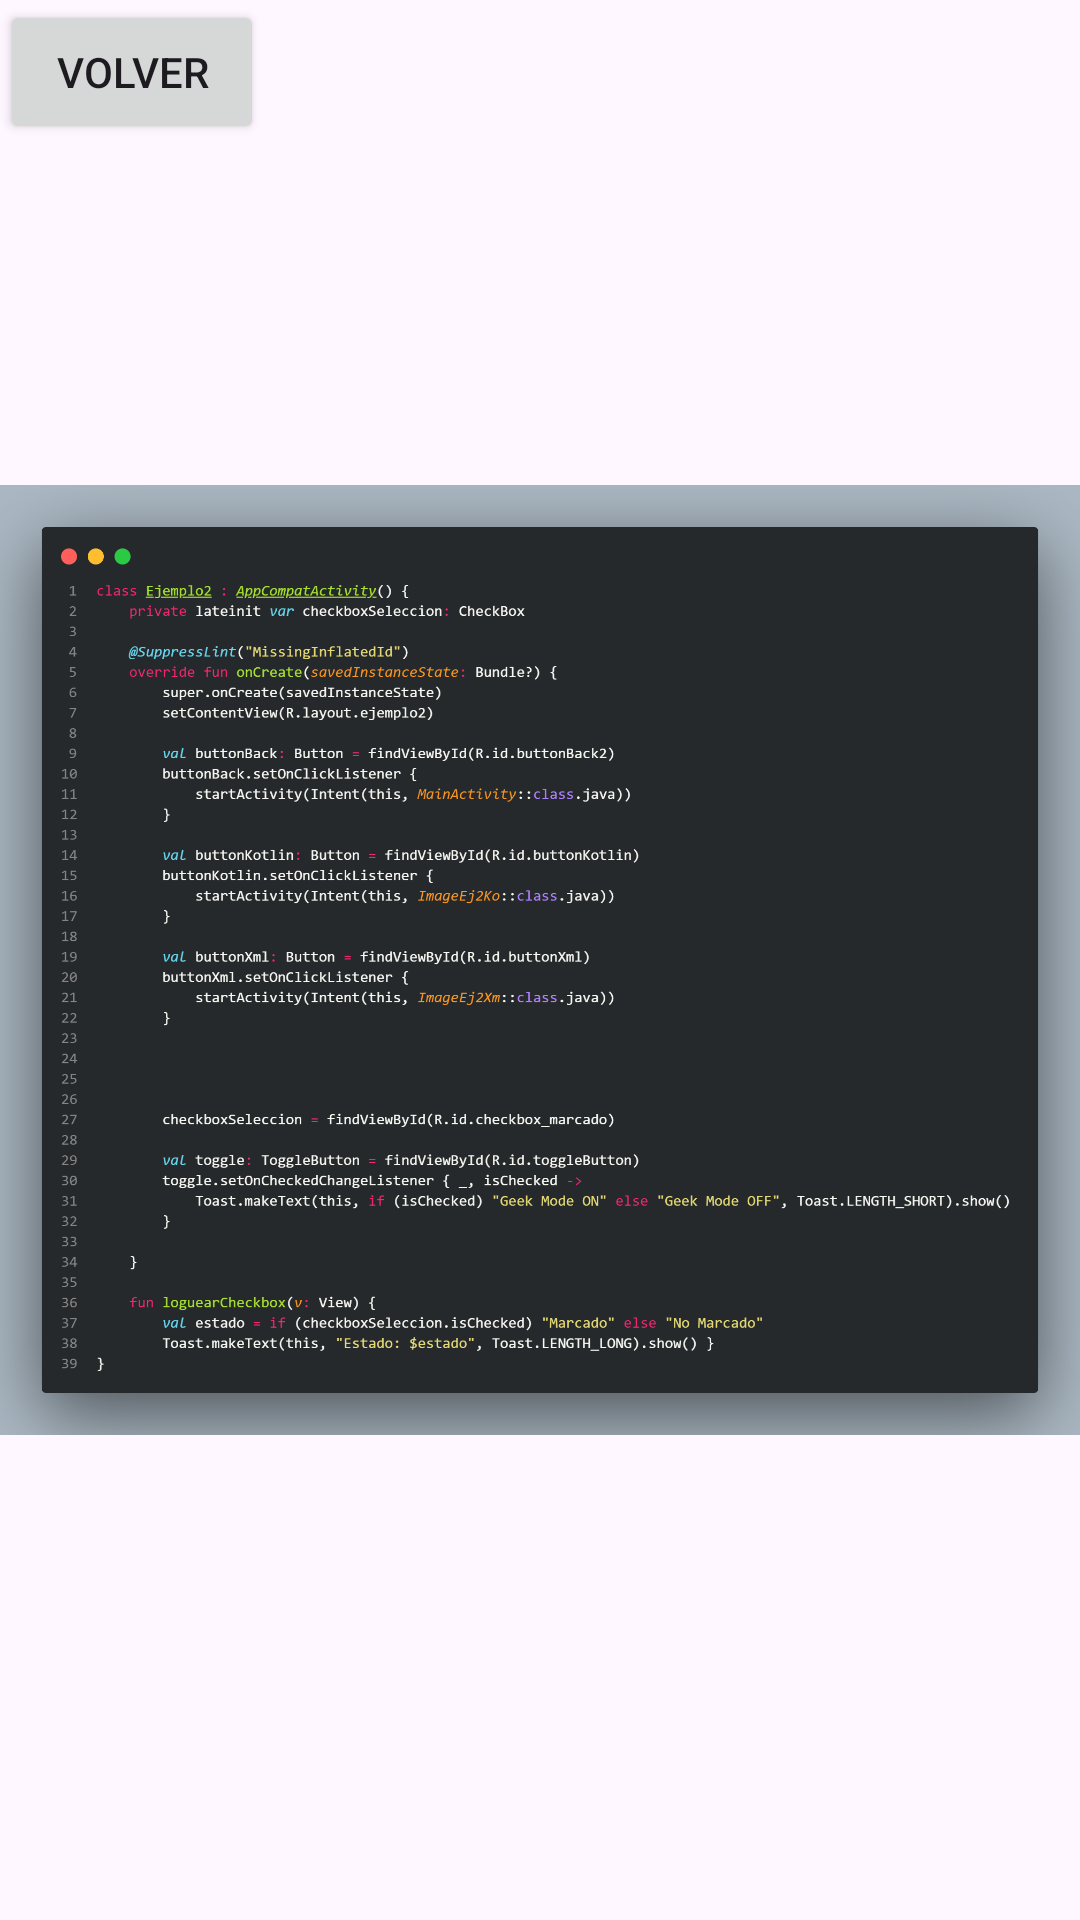

Write the Android layout XML for this screen, with the resource values it uses.
<!-- AndroidManifest.xml: application theme Theme.ToolAndroid -->
<!-- res/layout/image_ej2_ko.xml -->
<?xml version="1.0" encoding="utf-8"?>
<androidx.constraintlayout.widget.ConstraintLayout xmlns:android="http://schemas.android.com/apk/res/android"
    xmlns:app="http://schemas.android.com/apk/res-auto"
    android:layout_width="match_parent"
    android:layout_height="match_parent">

    <RelativeLayout
        android:layout_width="match_parent"
        android:layout_height="match_parent">

        <Button
            android:id="@+id/buttonBack"
            android:layout_width="wrap_content"
            android:layout_height="wrap_content"
            android:text="Volver" />

        <ImageView
            android:id="@+id/imageView_Ej2Ko"
            android:layout_width="wrap_content"
            android:layout_height="wrap_content"
            app:srcCompat="@drawable/image_ej2_ko" />


    </RelativeLayout>


</androidx.constraintlayout.widget.ConstraintLayout>
<!-- resources referenced by this layout -->
<resources>
  <!-- drawable image_ej2_ko: png bitmap (drawable, 335485 bytes) -->
  <style name="Theme.ToolAndroid" parent="Base.Theme.ToolAndroid" />
  <style name="Base.Theme.ToolAndroid" parent="Theme.Material3.DayNight.NoActionBar">
          
          
      </style>
</resources>
